Run: headless pygame with SDL's dummy video driver; simulated clock (each Clock.tick advances the game by its frame time, no real sleeping); random seed 0; keys injected as events and as key.get_pressed() state; no mouse input; restart key C tapped at the start of phases 3 and 4.
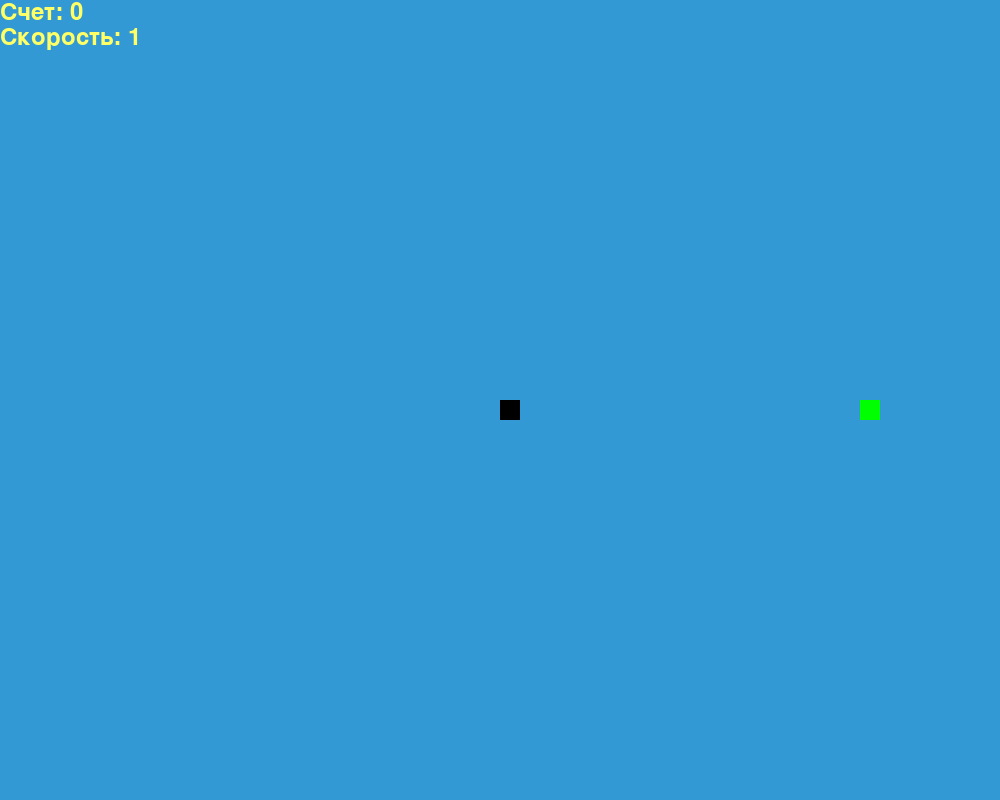
Frame 1 of 4 · flips 1–60 · no input
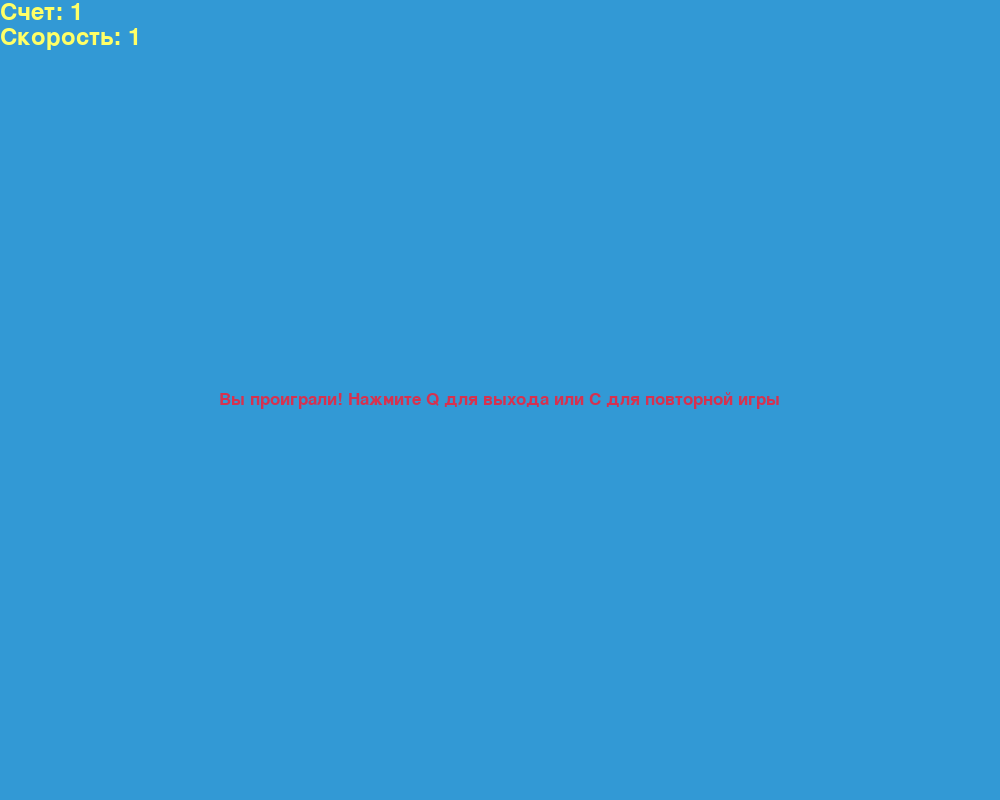
Frame 2 of 4 · flips 61–180 · tapped SPACE, RETURN · held RIGHT (→), D
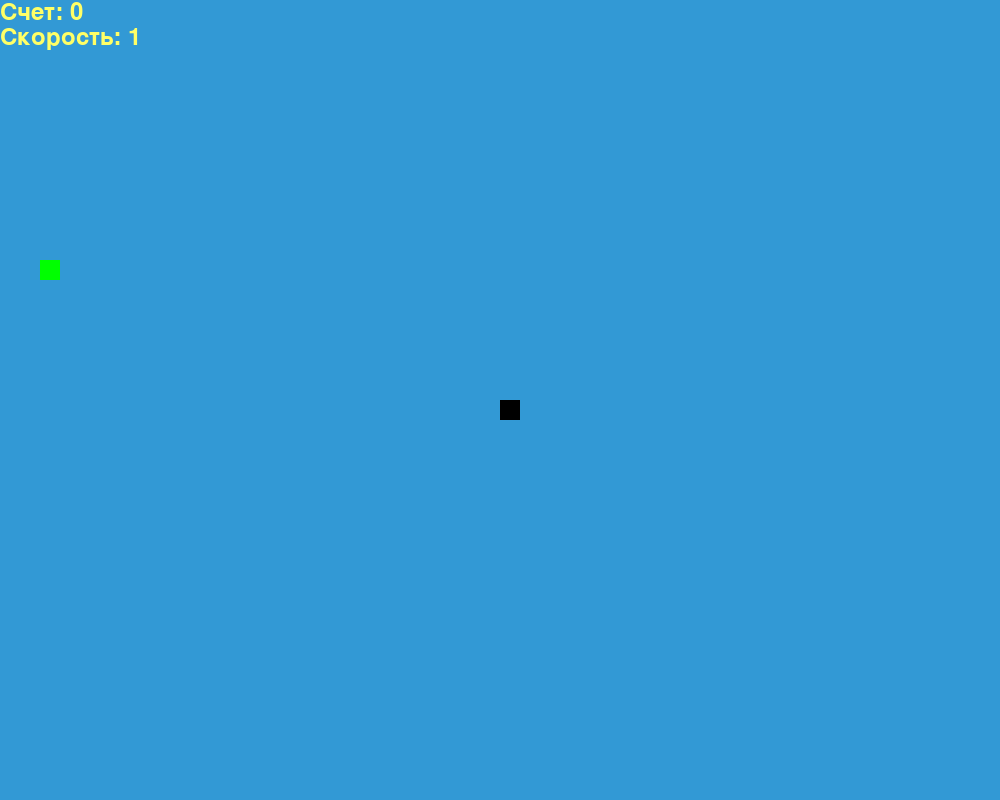
Frame 3 of 4 · flips 181–300 · tapped C · held DOWN (↓), S
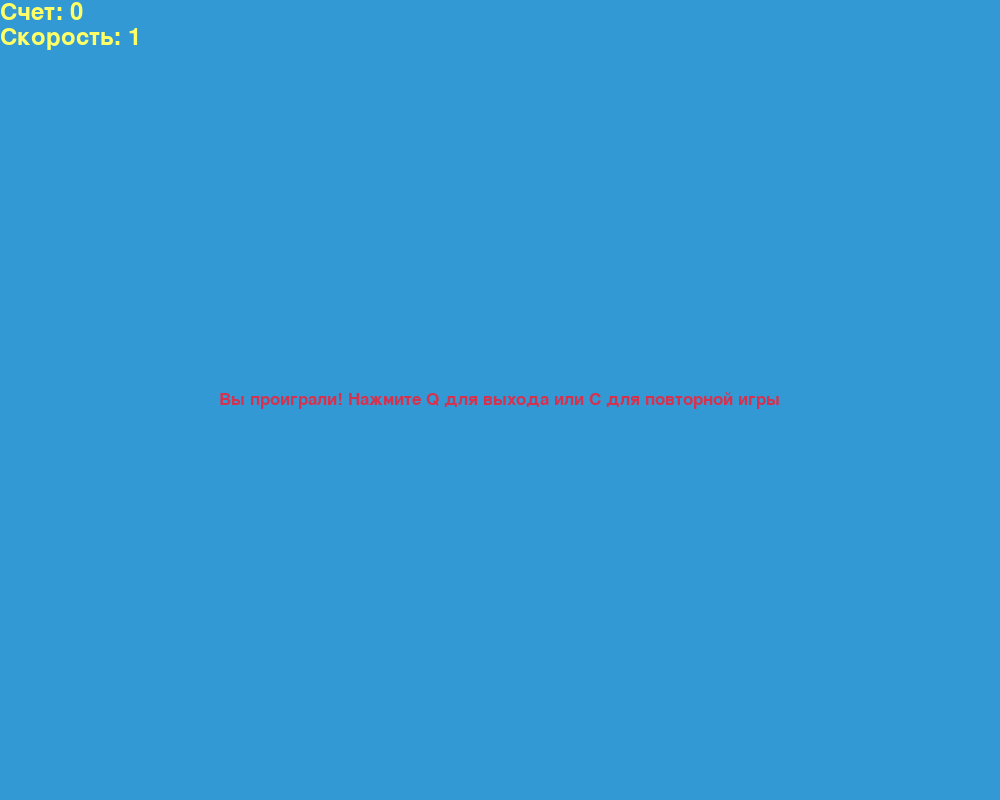
Frame 4 of 4 · flips 301–420 · tapped C · held LEFT (←), A, UP (↑), W

The pygame program that drew these frames:

"""Игра Змейка"""
import random  # добавляем библиотеку random
import pygame  # добавляем библиотеку pygame


pygame.init()  # Инициализация библиотеки pygame

# Задаем цвета
yellow = (255, 255, 102)
black = (0, 0, 0)
red = (213, 50, 80)
green = (0, 255, 0)
blue = (50, 153, 213)

# Указываем цвета объектов
snake_color = black      # Цвет змейки
background_color = blue  # Цвет фона
food_color = green       # Цвет еды
score_color = yellow     # Цвет счета

display_width = 1000   # Ширина игрового поля
display_height = 800  # Высота игрового поля

snake_block = 20  # Размер блока змейки и еды

font_style = pygame.font.SysFont("bahnschrift", 25)  # Основой шрифт игры
score_font = pygame.font.SysFont("comicsansms", 35)  # Шрифт для счета


# display = pygame.display.set_mode((0, 0), pygame.FULLSCREEN)

display = pygame.display.set_mode(
    (display_width, display_height))  # Уставка размера окна
pygame.display.set_caption("Змейка")  # Задается название окна
clock = pygame.time.Clock()  # Инициализация переменной clock

def your_score(score):
    """Вывод результата игры"""
    value = score_font.render("Счет: " + str(score), True, score_color)
    display.blit(value, [0, 0])


def your_speed(speed):
    """Вывод результата игры"""
    value = score_font.render("Скорость: " + str(speed), True, score_color)
    display.blit(value, [0, value.get_height()])


def our_snake(block, snake_list):
    """Отрисовка змейки"""
    for k, x in enumerate(snake_list):
        pygame.draw.rect(display, snake_color,
                         [x[0], x[1], block, block])

def message(msg, color):
    """ Вывод сообщения на экран """
    text_surface = font_style.render(msg, True, color)
    display.blit(text_surface,
             [
                 display.get_width()/2 - text_surface.get_width()/2,
                 display.get_height()/2 - text_surface.get_height()/2
             ]
             )


def game_loop():
    """Основной цикл игры"""
    snake_speed = 10  # Скорость змейки
    game_over = False
    game_close = False
    x1 = display.get_width() / 2
    y1 = display.get_height() / 2
    x1_change = 0
    y1_change = 0
    snake_list = []
    length_of_snake = 1
    food_x = round(random.randrange(
        0, display.get_width() - snake_block) / snake_block) * snake_block
    food_y = round(random.randrange(
        0, display.get_height() - snake_block) / snake_block) * snake_block

    while not game_over:
        while game_close:
            display.fill(background_color)
            message("Вы проиграли! Нажмите Q для выхода или C для повторной игры", red)
            your_score(length_of_snake - 1)
            your_speed(snake_speed-9)
            pygame.display.update()
            for event in pygame.event.get():
                if event.type == pygame.QUIT:
                    game_over = True
                    game_close = False
                if event.type == pygame.KEYDOWN:
                    if event.key == pygame.K_q:
                        game_over = True
                        game_close = False
                    if event.key == pygame.K_c:
                        game_loop()
        for event in pygame.event.get():
            if event.type == pygame.QUIT:
                game_over = True
            if event.type == pygame.KEYDOWN:
                if event.key == pygame.K_LEFT:
                    x1_change = -snake_block
                    y1_change = 0
                if event.key == pygame.K_RIGHT:
                    x1_change = snake_block
                    y1_change = 0
                if event.key == pygame.K_UP:
                    y1_change = -snake_block
                    x1_change = 0
                if event.key == pygame.K_DOWN:
                    y1_change = snake_block
                    x1_change = 0
        if x1 >= display.get_width() or x1 < 0 or y1 >= display.get_height() or y1 < 0:
            game_close = True
        x1 += x1_change
        y1 += y1_change
        display.fill(background_color)

        pygame.draw.rect(
            display, food_color, [food_x, food_y, snake_block, snake_block])
        snake_head = []
        snake_head.append(x1)
        snake_head.append(y1)
        snake_list.append(snake_head)
        if len(snake_list) > length_of_snake:
            del snake_list[0]

        for i in snake_list[:-1]:
            if i == snake_head:
                game_close = True

        our_snake(snake_block, snake_list)
        your_score(length_of_snake - 1)
        your_speed(snake_speed-9)
        pygame.display.update()

        if x1 == food_x and y1 == food_y:
            food_x = round(random.randrange(
                0, display.get_width() - snake_block) / snake_block) * snake_block
            food_y = round(random.randrange(
                0, display.get_height() - snake_block) / snake_block) * snake_block
            length_of_snake += 1
            if length_of_snake-1 % 4 == 0:
                snake_speed += 1

        clock.tick(snake_speed)
    pygame.quit()
    # quit()


game_loop()
